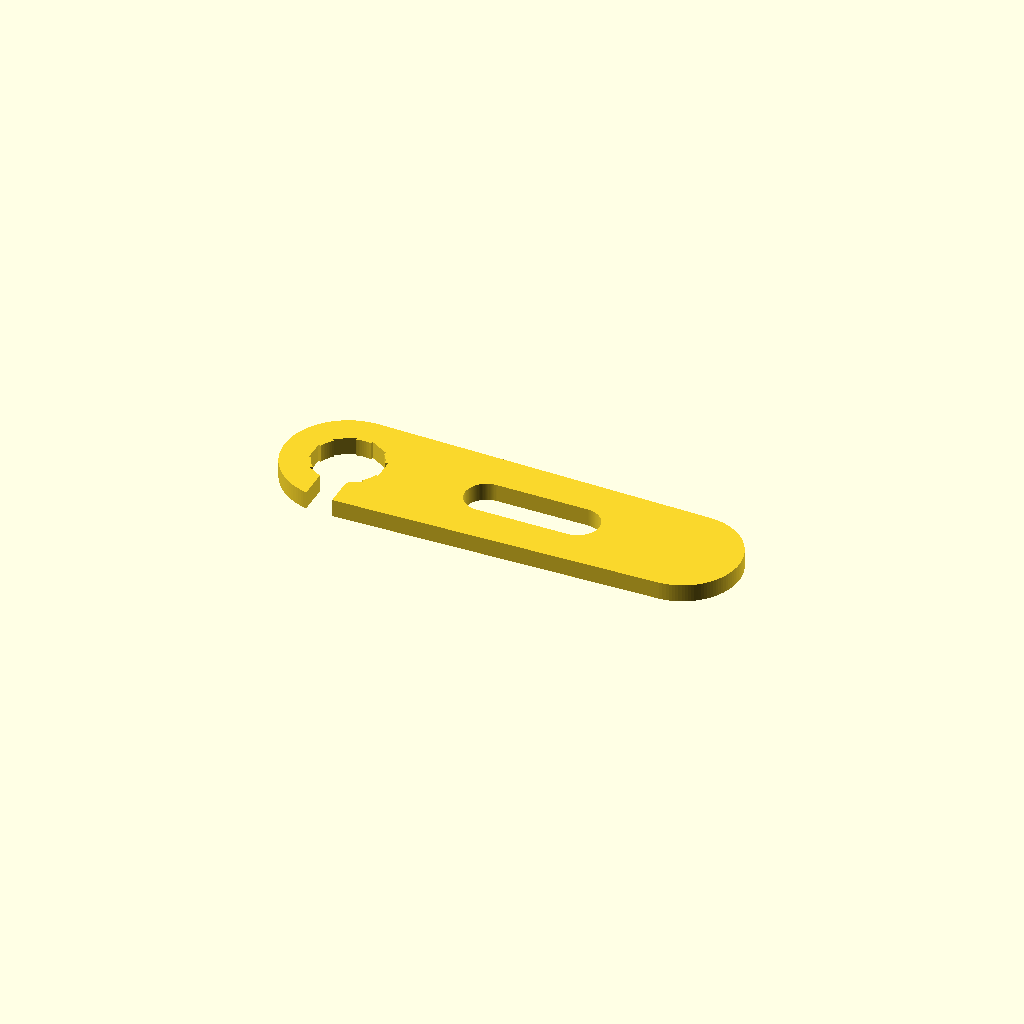
Cell 1: rendered with the file's own defaults.
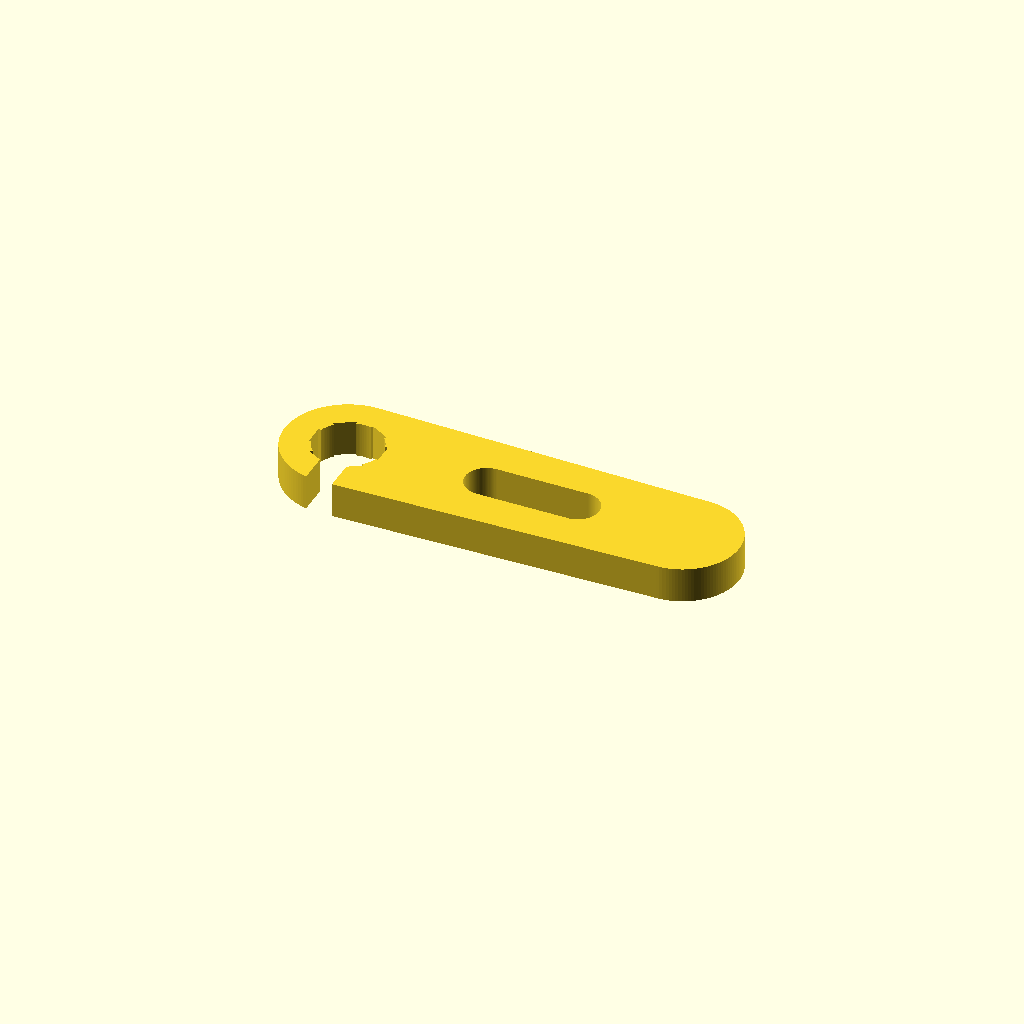
Cell 2: spanner_thickness = 10 (everything else at default).
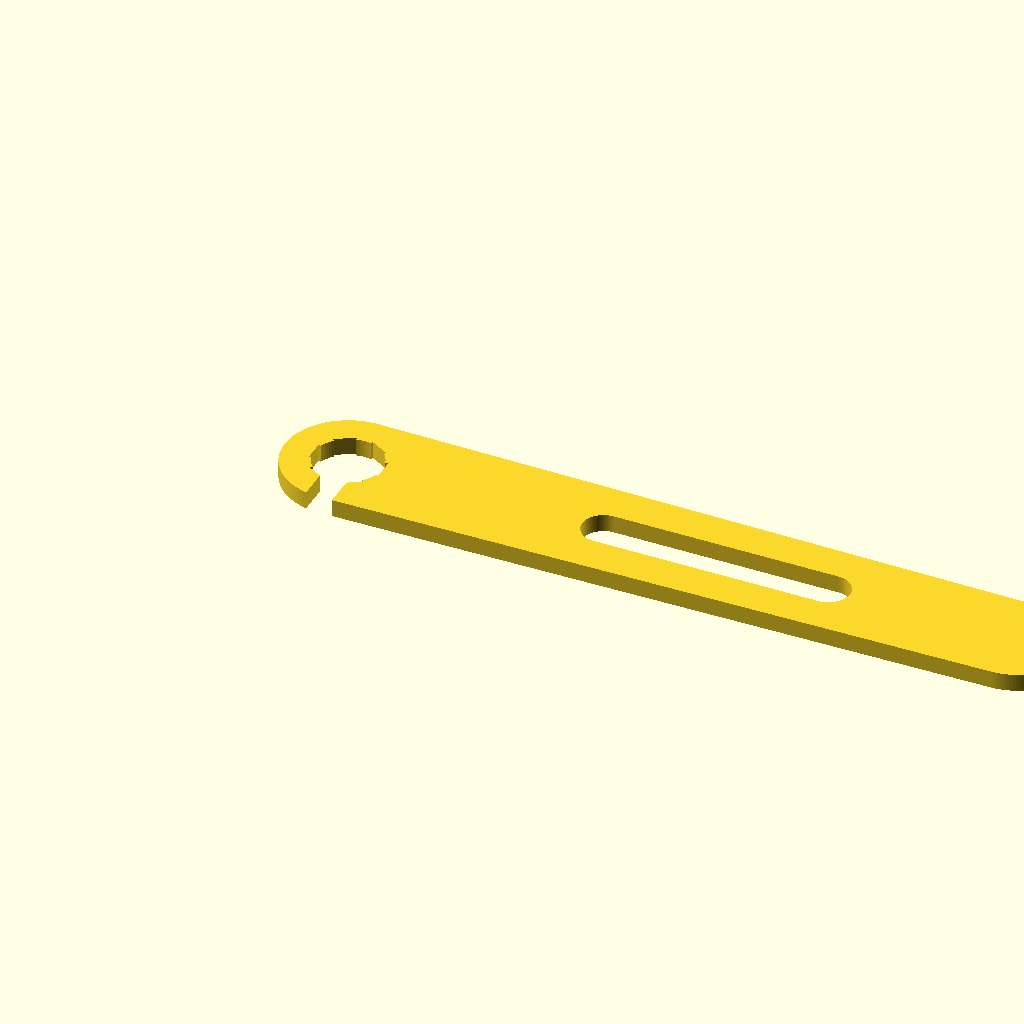
Cell 3: handle_length = 190 (everything else at default).
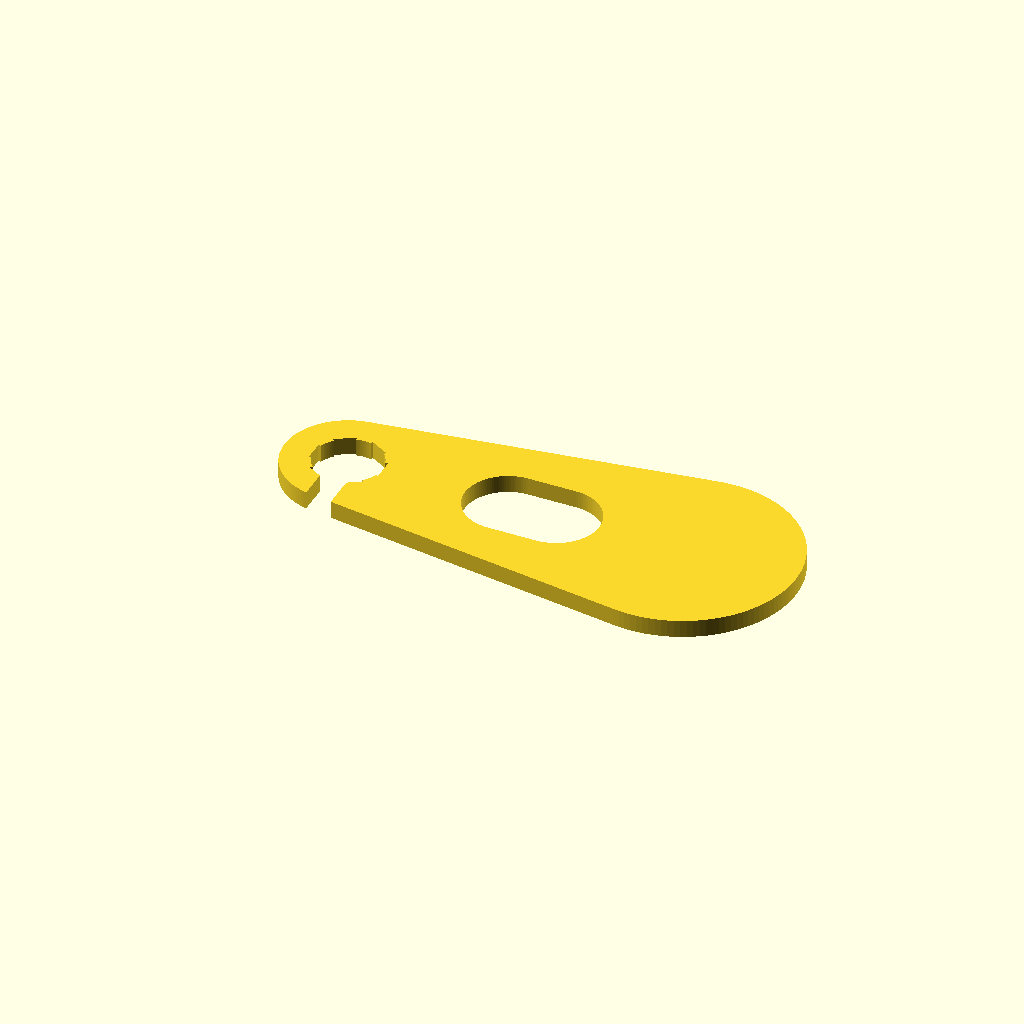
Cell 4: the same model with handle_width = 64.
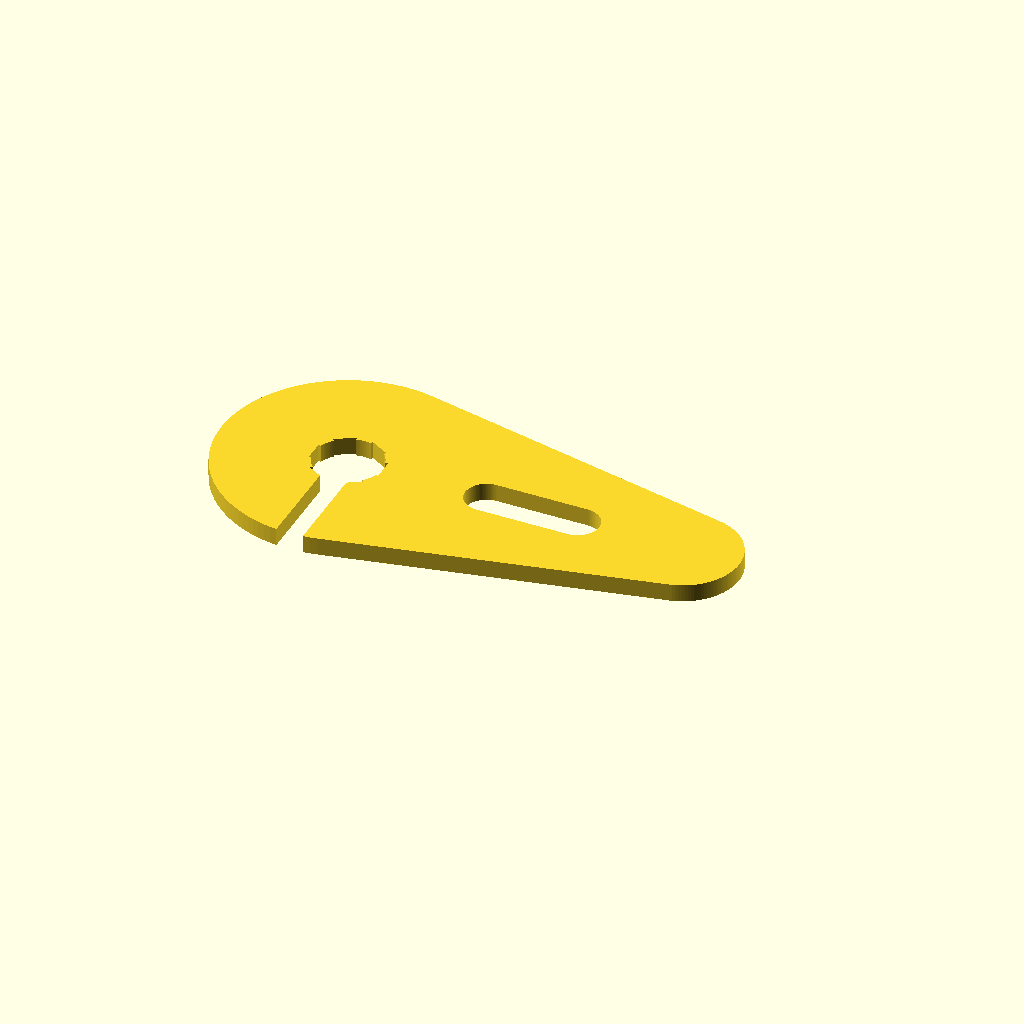
Cell 5 — head_radius set to 36, the other parameters unchanged.
One fixed orthographic camera (rotation 55°, 0°, 25°; colour scheme Cornfield) for every cell.
The OpenSCAD source (MC4-Spanner/MC4-Spanner-Morek.scad):
// =====================================================================
// File: MC4-Spanner.scad
// Title: Parametric & Modular MC4 Solar Connector Spanner
// Version: v0.01
// Description: Parametric OpenSCAD model for solar PV connectors.
//              Initial module configured for Morek MC4 1500V.
// =====================================================================

// --- VERSION & METADATA ---
// Version: v0.01

// --- PARAMETERS ---
$fn = 120; // High resolution for smooth curved surfaces

// Spanner body dimensions
spanner_thickness = 5.0;  // Thickness of the wrench body (mm)
handle_length = 95.0;     // Length of the handle (mm)
handle_width = 32.0;      // Width of the handle grip (mm)
head_radius = 18.0;       // Outer radius of the wrench head end (mm)

// Morek MC4 1500V Connector Parameters
connector_od = 20.0;        // Outer diameter (mm)
connector_minor_d = 18.5;   // Minor diameter (mm)
elevated_arc_len = 6.0;     // Elevated section arc length on surface (mm)
num_lobes = 6;              // Repeating locking/grip lobes
tolerance = 0.35;           // 3D printer clearance tolerance (mm)
cable_slot_width = 7.5;     // Side opening slot to slip spanner over cable (mm)

// --- MODULES ---

// Module: Morek MC4 1500V Wrench Head Profile Cutout
module morek_mc4_head_cutout() {
    r_outer = (connector_od / 2) + tolerance;
    r_minor = (connector_minor_d / 2) + tolerance;
    
    // Calculate angular width of the elevated section in degrees
    elevated_angle = (elevated_arc_len / (connector_od / 2)) * (180 / PI);

    union() {
        // Center multi-point socket profile combining minor diameter and elevated teeth
        intersection() {
            circle(r = r_outer + 0.5);
            
            union() {
                // Minor diameter base circle
                circle(r = r_minor);
                
                // Elevated gripping sections (lobes)
                for (i = [0 : num_lobes - 1]) {
                    rotate([0, 0, i * (360 / num_lobes)]) {
                        polygon(points=[
                            [0, 0],
                            [r_outer * cos(-elevated_angle/2), r_outer * sin(-elevated_angle/2)],
                            [r_outer * cos(elevated_angle/2), r_outer * sin(elevated_angle/2)]
                        ]);
                    }
                }
            }
        }
        
        // Cable entry slot to allow sliding sideways onto connector/cable
        translate([0, -r_outer * 2.5, 0])
            square([cable_slot_width, r_outer * 5], center = true);
    }
}

// Module: Main Parametric MC4 Spanner Body
module mc4_spanner() {
    linear_extrude(height = spanner_thickness, convexity = 5) {
        difference() {
            // Ergonomic wrench outline (hull between head and handle grip)
            hull() {
                // Wrench head end
                translate([0, 0, 0])
                    circle(r = head_radius);
                
                // Handle end grip
                translate([handle_length, 0, 0])
                    circle(r = handle_width / 2);
            }
            
            // Subtract connector profile cutout
            morek_mc4_head_cutout();
            
            // Weight-reduction pocket / finger grip slot in handle
            translate([handle_length * 0.55, 0, 0])
                pill_shape(handle_length * 0.4, handle_width * 0.38);
        }
    }
}

// Helper: Pill-shaped cutout for handle weight reduction
module pill_shape(l, w) {
    hull() {
        translate([-l/2 + w/2, 0, 0]) circle(r = w/2);
        translate([l/2 - w/2, 0, 0]) circle(r = w/2);
    }
}

// --- RENDER ---
mc4_spanner();
Parameter table extracted from the source (name, type, default, range or options):
spanner_thickness: number, default 5
handle_length: number, default 95
handle_width: number, default 32
head_radius: number, default 18
connector_od: number, default 20
connector_minor_d: number, default 18.5
elevated_arc_len: number, default 6
num_lobes: number, default 6
tolerance: number, default 0.35
cable_slot_width: number, default 7.5
